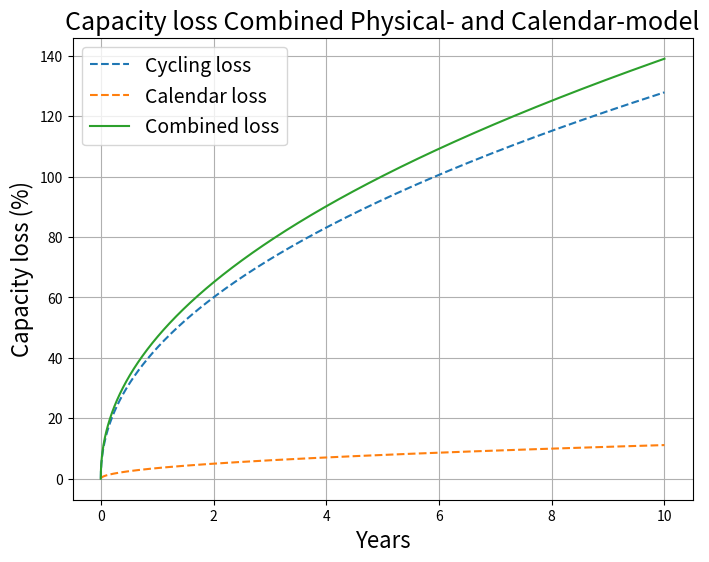

Write the Python code that produced this figure.
import numpy as np
import matplotlib.pyplot as plt
import math
from scipy.interpolate import interp1d
# Define the function

cycles = 7300
ah_per_cycle = 2.25

#Values from fitting model
a =0.046 
b = 0.675
z = 0.47

list_Q = []
list_N = []

for x in range(int(cycles*ah_per_cycle*2)):

    Q_loss_test =1* (np.exp(b) - 1)*x**z
    list_Q.append(Q_loss_test)
    list_N.append(x)
    

x1 = np.linspace(0, 10, len(list_Q))

q_cal_list = []
for x in range(365*3*10):
    q_loss = 165000*np.exp(-4180/(273.15+20)) *np.exp(0.01*0.5)*x**0.5
    q_cal_list.append(q_loss)
    
x2 = np.linspace(0, 10, len(q_cal_list))

# Generate x values (for example, from 0 to 10)
#Transform fitting curve loss with Ah-throughput to per year. 
interp_func = interp1d(x2, q_cal_list, kind='linear')
data2_resampled = interp_func(x1)
combined = list_Q + data2_resampled


# Plotting
plt.figure(figsize=(8, 6))
plt.plot(x1,list_Q, label="Cycling loss", linestyle='dashed')
plt.plot(x1,data2_resampled, label="Calendar loss",linestyle='--')
plt.plot(x1,combined, label="Combined loss")
plt.xlabel("Years", fontsize = 16)
plt.ylabel("Capacity loss (%)", fontsize = 16)
plt.title('Capacity loss Combined Physical- and Calendar-model', fontsize = 18)
plt.legend(fontsize=14)
plt.grid(True)
plt.show()
